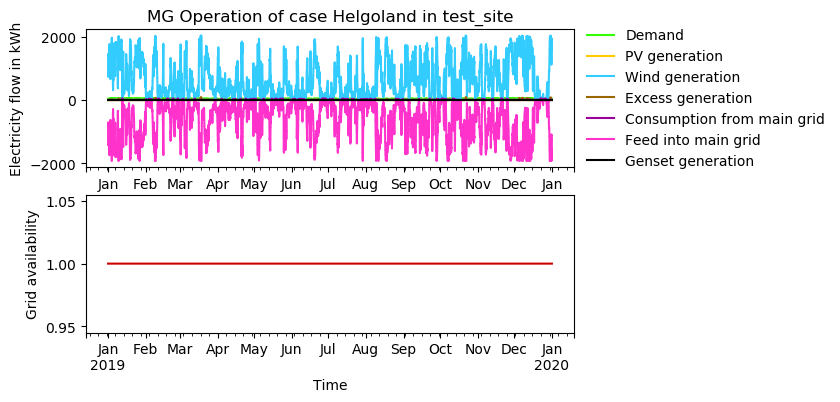

Values plotted in this chart, from the file beside it:
timestep, Demand, Demand AC, Demand DC, Demand shortage AC, Demand shortage DC, PV generation, PV generation DC, Wind generation, Excess generation, Consumption from main grid, Feed into main grid, Storage SOC, Genset generation, Grid availability
2019-01-01 00:00:00, 36.67, 36.67, 0.0, -0.0, -0.0, 0.0, 0.0, 1450, 0.0, 7.334, -1420, 0, -5.7255864e-13, 1
2019-01-01 01:00:00, 36.01, 36.01, 0.0, -0.0, -0.0, 0.0, 0.0, 1346, 0.0, 7.202, -1318, 0, -5.7255864e-13, 1
2019-01-01 02:00:00, 34.66, 34.66, 0.0, -0.0, -0.0, 0.0, 0.0, 1242, 0.0, 6.932, -1214, 0, -5.712032e-13, 1
2019-01-01 03:00:00, 33.56, 33.56, 0.0, -0.0, -0.0, 0.0, 0.0, 1135, 0.0, 6.712, -1108, 0, -5.7445626e-13, 1
2019-01-01 04:00:00, 32.84, 32.84, 0.0, -0.0, -0.0, 0.0, 0.0, 1031, 0.0, 6.569, -1005, 0, -5.7445626e-13, 1
2019-01-01 05:00:00, 32.76, 32.76, 0.0, -0.0, -0.0, 0.0, 0.0, 926.8, 0.0, 6.552, -900.6, 0, -0.0, 1
2019-01-01 06:00:00, 33.13, 33.13, 0.0, -0.0, -0.0, 0.0, 0.0, 822.7, 0.0, 6.626, -796.2, 0, -5.7445626e-13, 1
2019-01-01 07:00:00, 34.08, 34.08, 0.0, -0.0, -0.0, 0.0, 0.0, 731, 0.0, 6.815, -703.7, 0, -5.7445626e-13, 1
2019-01-01 08:00:00, 35.05, 35.05, 0.0, -0.0, -0.0, 0.0, 0.0, 777, 0.0, 7.011, -749, 0, -0.0, 1
2019-01-01 09:00:00, 36.16, 36.16, 0.0, -0.0, -0.0, 0.0, 0.0, 784.3, 0.0, 7.231, -755.4, 0, -0.0, 1
2019-01-01 10:00:00, 38.15, 38.15, 0.0, -0.0, -0.0, -4.8308361e-10, -4.8308361e-10, 791.6, 0.0, 7.63, -761.1, 0, -5.7255864e-13, 1
2019-01-01 11:00:00, 39.79, 39.79, 0.0, -0.0, -0.0, -8.2552263e-10, -8.2552263e-10, 801.9, 0.0, 7.958, -770, 0, -0.0, 1
2019-01-01 12:00:00, 40.9, 40.9, 0.0, -0.0, -0.0, -1.0884669e-09, -1.0884669e-09, 831.6, 0.0, 8.18, -798.9, 0, -5.7255864e-13, 1
2019-01-01 13:00:00, 41.26, 41.26, 0.0, -0.0, -0.0, -1.3086062e-09, -1.3086062e-09, 864.3, 0.0, 8.253, -831.3, 0, -5.7255864e-13, 1
2019-01-01 14:00:00, 41.38, 41.38, 0.0, -0.0, -0.0, -8.1329267e-10, -8.1329267e-10, 894.1, 0.0, 8.277, -861, 0, -5.7255864e-13, 1
2019-01-01 15:00:00, 41.47, 41.47, 0.0, -0.0, -0.0, -4.2804877e-10, -4.2804877e-10, 1028, 0.0, 8.294, -994.8, 0, -0.0, 1
2019-01-01 16:00:00, 42.71, 42.71, 0.0, -0.0, -0.0, 0.0, 0.0, 1162, 0.0, 8.542, -1128, 0, -0.0, 1
2019-01-01 17:00:00, 45.39, 45.39, 0.0, -0.0, -0.0, 0.0, 0.0, 1293, 0.0, 9.079, -1256, 0, -0.0, 1
2019-01-01 18:00:00, 45.43, 45.43, 0.0, -0.0, -0.0, 0.0, 0.0, 1328, 0.0, 9.085, -1292, 0, -0.0, 1
2019-01-01 19:00:00, 44.65, 44.65, 0.0, -0.0, -0.0, 0.0, 0.0, 1361, 0.0, 8.93, -1326, 0, -0.0, 1
2019-01-01 20:00:00, 43.51, 43.51, 0.0, -0.0, -0.0, 0.0, 0.0, 1397, 0.0, 8.702, -1362, 0, -5.7255864e-13, 1
2019-01-01 21:00:00, 41.71, 41.71, 0.0, -0.0, -0.0, 0.0, 0.0, 1423, 0.0, 8.341, -1390, 0, -5.7255864e-13, 1
2019-01-01 22:00:00, 39.74, 39.74, 0.0, -0.0, -0.0, 0.0, 0.0, 1453, 0.0, 7.948, -1421, 0, -5.7255864e-13, 1
2019-01-01 23:00:00, 37.38, 37.38, 0.0, -0.0, -0.0, 0.0, 0.0, 1482, 0.0, 7.475, -1452, 0, -0.0, 1
2019-01-02 00:00:00, 35.33, 35.33, 0.0, -0.0, -0.0, 0.0, 0.0, 1614, 0.0, 7.066, -1586, 0, -0.0, 1
2019-01-02 01:00:00, 34.02, 34.02, 0.0, -0.0, -0.0, 0.0, 0.0, 1713, 0.0, 6.803, -1686, 0, -5.7445626e-13, 1
2019-01-02 02:00:00, 33.32, 33.32, 0.0, -0.0, -0.0, 0.0, 0.0, 1771, 0.0, 6.664, -1744, 0, -0.0, 1
2019-01-02 03:00:00, 33.04, 33.04, 0.0, -0.0, -0.0, 0.0, 0.0, 1735, 0.0, 6.608, -1708, 0, -5.7228756e-13, 1
2019-01-02 04:00:00, 33.4, 33.4, 0.0, -0.0, -0.0, 0.0, 0.0, 1700, 0.0, 6.679, -1674, 0, -0.0, 1
2019-01-02 05:00:00, 34.88, 34.88, 0.0, -0.0, -0.0, 0.0, 0.0, 1635, 0.0, 6.977, -1607, 0, -5.7147429e-13, 1
2019-01-02 06:00:00, 38.54, 38.54, 0.0, -0.0, -0.0, 0.0, 0.0, 1555, 0.0, 7.708, -1525, 0, -0.0, 1
2019-01-02 07:00:00, 43.64, 43.64, 0.0, -0.0, -0.0, 0.0, 0.0, 1476, 0.0, 8.728, -1441, 0, -5.7255864e-13, 1
2019-01-02 08:00:00, 47.99, 47.99, 0.0, -0.0, -0.0, 0.0, 0.0, 1397, 0.0, 9.598, -1358, 0, -0.0, 1
2019-01-02 09:00:00, 49.99, 49.99, 0.0, -0.0, -0.0, 0.0, 0.0, 1242, 0.0, 9.998, -1202, 0, -0.0, 1
2019-01-02 10:00:00, 50.66, 50.66, 0.0, -0.0, -0.0, -3.852439e-10, -3.852439e-10, 1090, 0.0, 10.13, -1050, 0, -0.0, 1
2019-01-02 11:00:00, 50.53, 50.53, 0.0, -0.0, -0.0, -8.4998256e-10, -8.4998256e-10, 935.7, 0.0, 10.11, -895.3, 0, -0.0, 1
2019-01-02 12:00:00, 50.23, 50.23, 0.0, -0.0, -0.0, -8.3163761e-10, -8.3163761e-10, 882.2, 0.0, 10.05, -842, 0, -0.0, 1
2019-01-02 13:00:00, 50.44, 50.44, 0.0, -0.0, -0.0, -8.2552263e-10, -8.2552263e-10, 828.6, 0.0, 10.09, -788.3, 0, -0.0, 1
2019-01-02 14:00:00, 50.4, 50.4, 0.0, -0.0, -0.0, -9.6616723e-10, -9.6616723e-10, 779.5, 0.0, 10.08, -739.2, 0, -0.0, 1
2019-01-02 15:00:00, 50.6, 50.6, 0.0, -0.0, -0.0, -3.0574912e-10, -3.0574912e-10, 920.9, 0.0, 10.12, -880.4, 0, -0.0, 1
2019-01-02 16:00:00, 51.85, 51.85, 0.0, -0.0, -0.0, 0.0, 0.0, 1067, 0.0, 10.37, -1025, 0, -0.0, 1
2019-01-02 17:00:00, 55.09, 55.09, 0.0, -0.0, -0.0, 0.0, 0.0, 1212, 0.0, 11.02, -1168, 0, -0.0, 1
2019-01-02 18:00:00, 52.99, 52.99, 0.0, -0.0, -0.0, 0.0, 0.0, 1111, 0.0, 10.6, -1069, 0, -0.0, 1
2019-01-02 19:00:00, 51.21, 51.21, 0.0, -0.0, -0.0, 0.0, 0.0, 1010, 0.0, 10.24, -969.2, 0, -0.0, 1
2019-01-02 20:00:00, 49.01, 49.01, 0.0, -0.0, -0.0, 0.0, 0.0, 911.9, 0.0, 9.803, -872.7, 0, -0.0, 1
2019-01-02 21:00:00, 46.34, 46.34, 0.0, -0.0, -0.0, 0.0, 0.0, 816.7, 0.0, 9.267, -779.7, 0, -0.0, 1
2019-01-02 22:00:00, 43.39, 43.39, 0.0, -0.0, -0.0, 0.0, 0.0, 735.8, 0.0, 8.679, -701.1, 0, -5.7255864e-13, 1
2019-01-02 23:00:00, 40.72, 40.72, 0.0, -0.0, -0.0, 0.0, 0.0, 660.6, 0.0, 8.145, -628.1, 0, -5.6939097e-13, 1
2019-01-03 00:00:00, 38.21, 38.21, 0.0, -0.0, -0.0, 0.0, 0.0, 709.1, 0.0, 7.642, -678.6, 0, -5.7255864e-13, 1
2019-01-03 01:00:00, 36.42, 36.42, 0.0, -0.0, -0.0, 0.0, 0.0, 760.1, 0.0, 7.285, -730.9, 0, -0.0, 1
2019-01-03 02:00:00, 35.46, 35.46, 0.0, -0.0, -0.0, 0.0, 0.0, 813.8, 0.0, 7.092, -785.4, 0, -5.7255864e-13, 1
2019-01-03 03:00:00, 35.04, 35.04, 0.0, -0.0, -0.0, 0.0, 0.0, 962.5, 0.0, 7.008, -934.5, 0, -0.0, 1
2019-01-03 04:00:00, 35.3, 35.3, 0.0, -0.0, -0.0, 0.0, 0.0, 1114, 0.0, 7.06, -1086, 0, -0.0, 1
2019-01-03 05:00:00, 36.59, 36.59, 0.0, -0.0, -0.0, 0.0, 0.0, 1266, 0.0, 7.317, -1237, 0, -0.0, 1
2019-01-03 06:00:00, 40.18, 40.18, 0.0, -0.0, -0.0, 0.0, 0.0, 1299, 0.0, 8.037, -1267, 0, -5.7255864e-13, 1
2019-01-03 07:00:00, 45.52, 45.52, 0.0, -0.0, -0.0, 0.0, 0.0, 1334, 0.0, 9.104, -1298, 0, -0.0, 1
2019-01-03 08:00:00, 49.93, 49.93, 0.0, -0.0, -0.0, 0.0, 0.0, 1367, 0.0, 9.986, -1327, 0, -0.0, 1
2019-01-03 09:00:00, 51.85, 51.85, 0.0, -0.0, -0.0, 0.0, 0.0, 1426, 0.0, 10.37, -1385, 0, -0.0, 1
2019-01-03 10:00:00, 52.44, 52.44, 0.0, -0.0, -0.0, -3.7301393e-10, -3.7301393e-10, 1485, 0.0, 10.49, -1443, 0, -0.0, 1
2019-01-03 11:00:00, 52.8, 52.8, 0.0, -0.0, -0.0, -4.9531358e-10, -4.9531358e-10, 1541, 0.0, 10.56, -1498, 0, -0.0, 1
... 8,700 more rows
